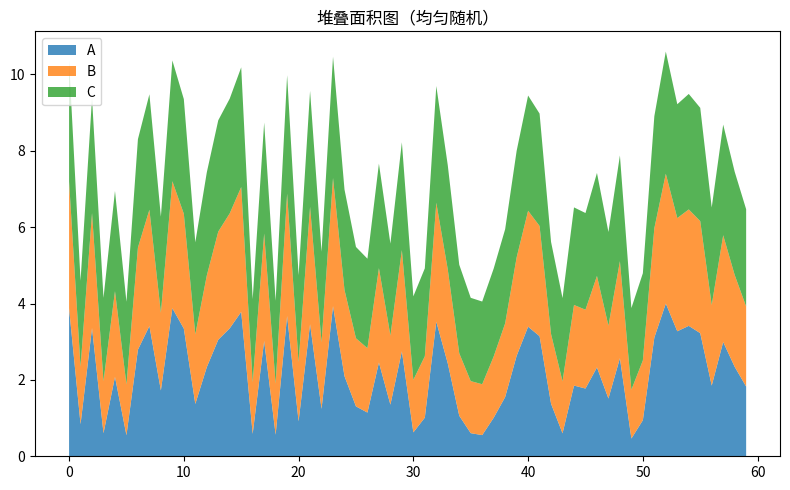

Write Python code to recreate this figure.
"""堆叠面积图（均匀随机）
数据可视化示例（matplotlib）。三分量堆叠时序。
运行后在当前目录生成 'viz_stackplot_d4'_preview.png。
"""
import matplotlib
matplotlib.use("Agg")
import matplotlib.pyplot as plt
import numpy as np

rng = np.random.default_rng(10)
fig, ax = plt.subplots(figsize=(8, 5))
x = np.arange(60)
data = np.array(rng.uniform(0, 10, 60))
a = np.abs(data) / data.max() * 4
ax.stackplot(x, a, a * 0.6 + 1, a * 0.3 + 2, labels=['A', 'B', 'C'], alpha=0.8)
ax.legend(loc='upper left')
ax.set_title("堆叠面积图（均匀随机）")
plt.tight_layout()
plt.savefig("'viz_stackplot_d4'_preview.png", dpi=110)
print("已生成 'viz_stackplot_d4'_preview.png")
